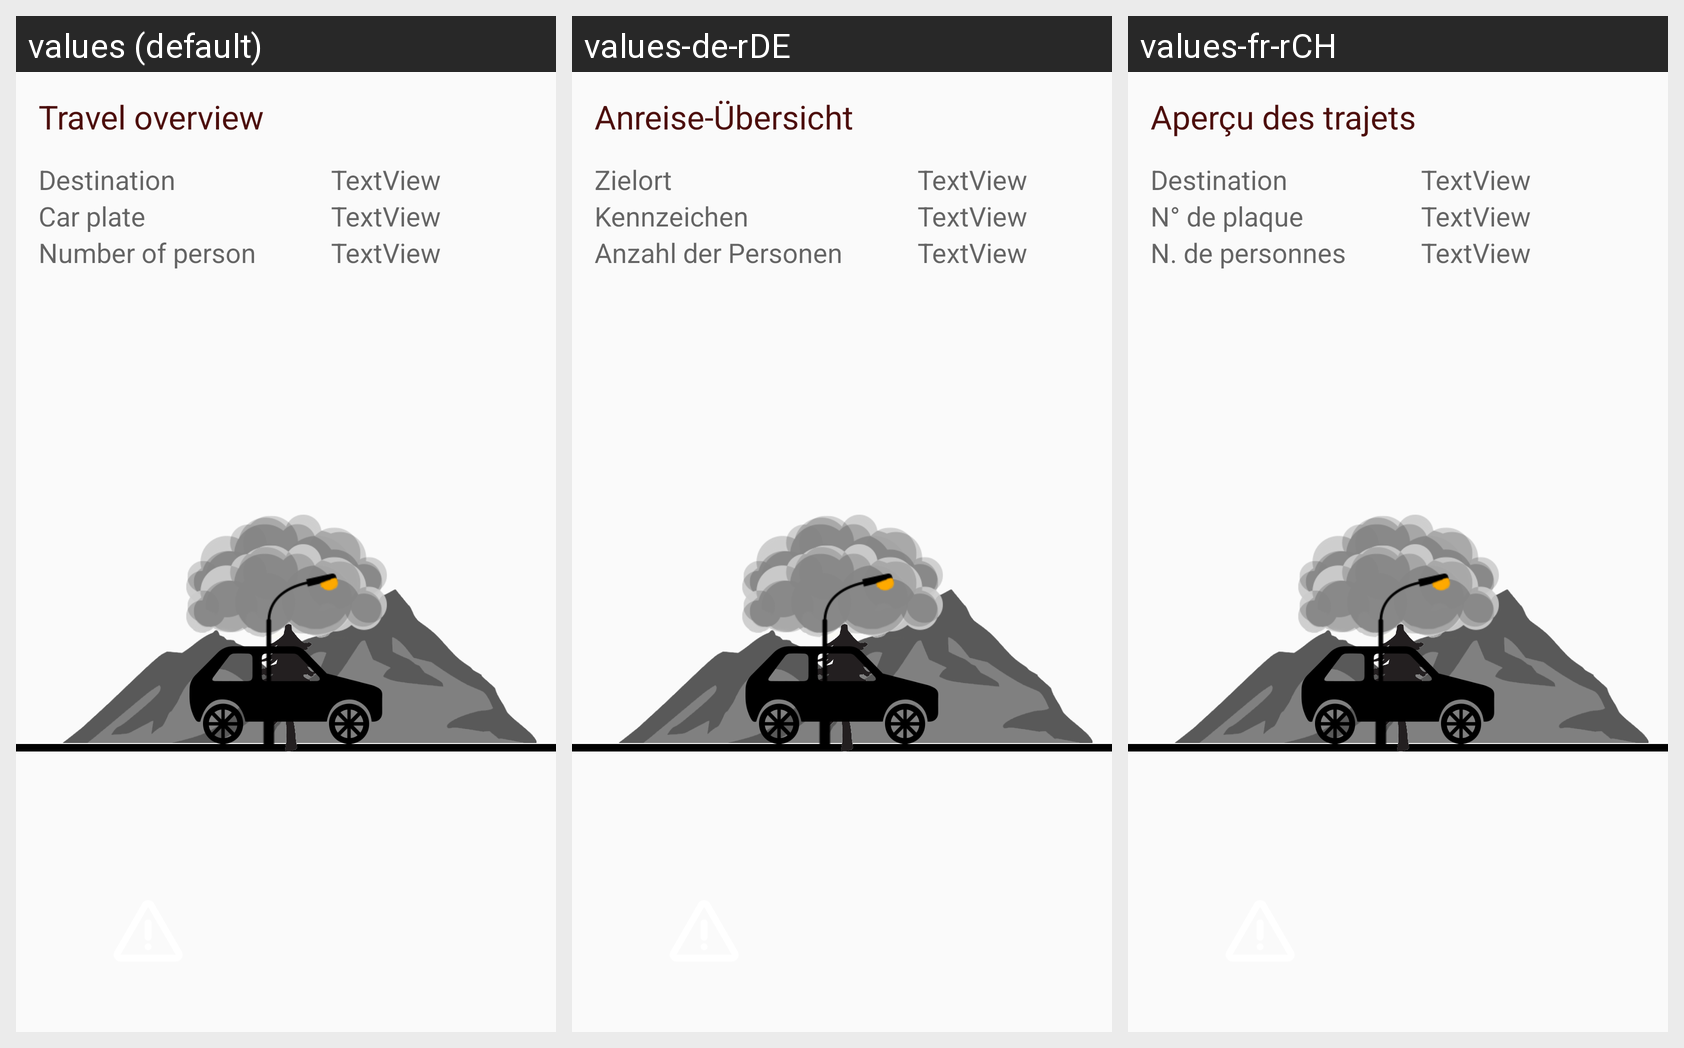

Translations of the strings shown on this Android screen, per locale in the grid:
Android screen res/layout/fragment_travel_on_going.xml rendered under 3 locales, left to right: values (default), values-de-rDE, values-fr-rCH. Device: Nexus 5 (rendered at 1080×1920; each locale shown at half size, 540×960, under a caption strip naming it); theme AppTheme.
Strings drawn on this screen, with the default value and each locale's value (text and hints the layout hard-codes, and strings that could not be matched under every locale, appear in the picture but are not listed):

travel_overview
  values: Travel overview
  values-de-rDE: Anreise-Übersicht
  values-fr-rCH: Aperçu des trajets

destination
  values: Destination
  values-de-rDE: Zielort
  values-fr-rCH: Destination

car_plate
  values: Car plate
  values-de-rDE: Kennzeichen
  values-fr-rCH: N° de plaque

number_of_person
  values: Number of person
  values-de-rDE: Anzahl der Personen
  values-fr-rCH: N. de personnes
